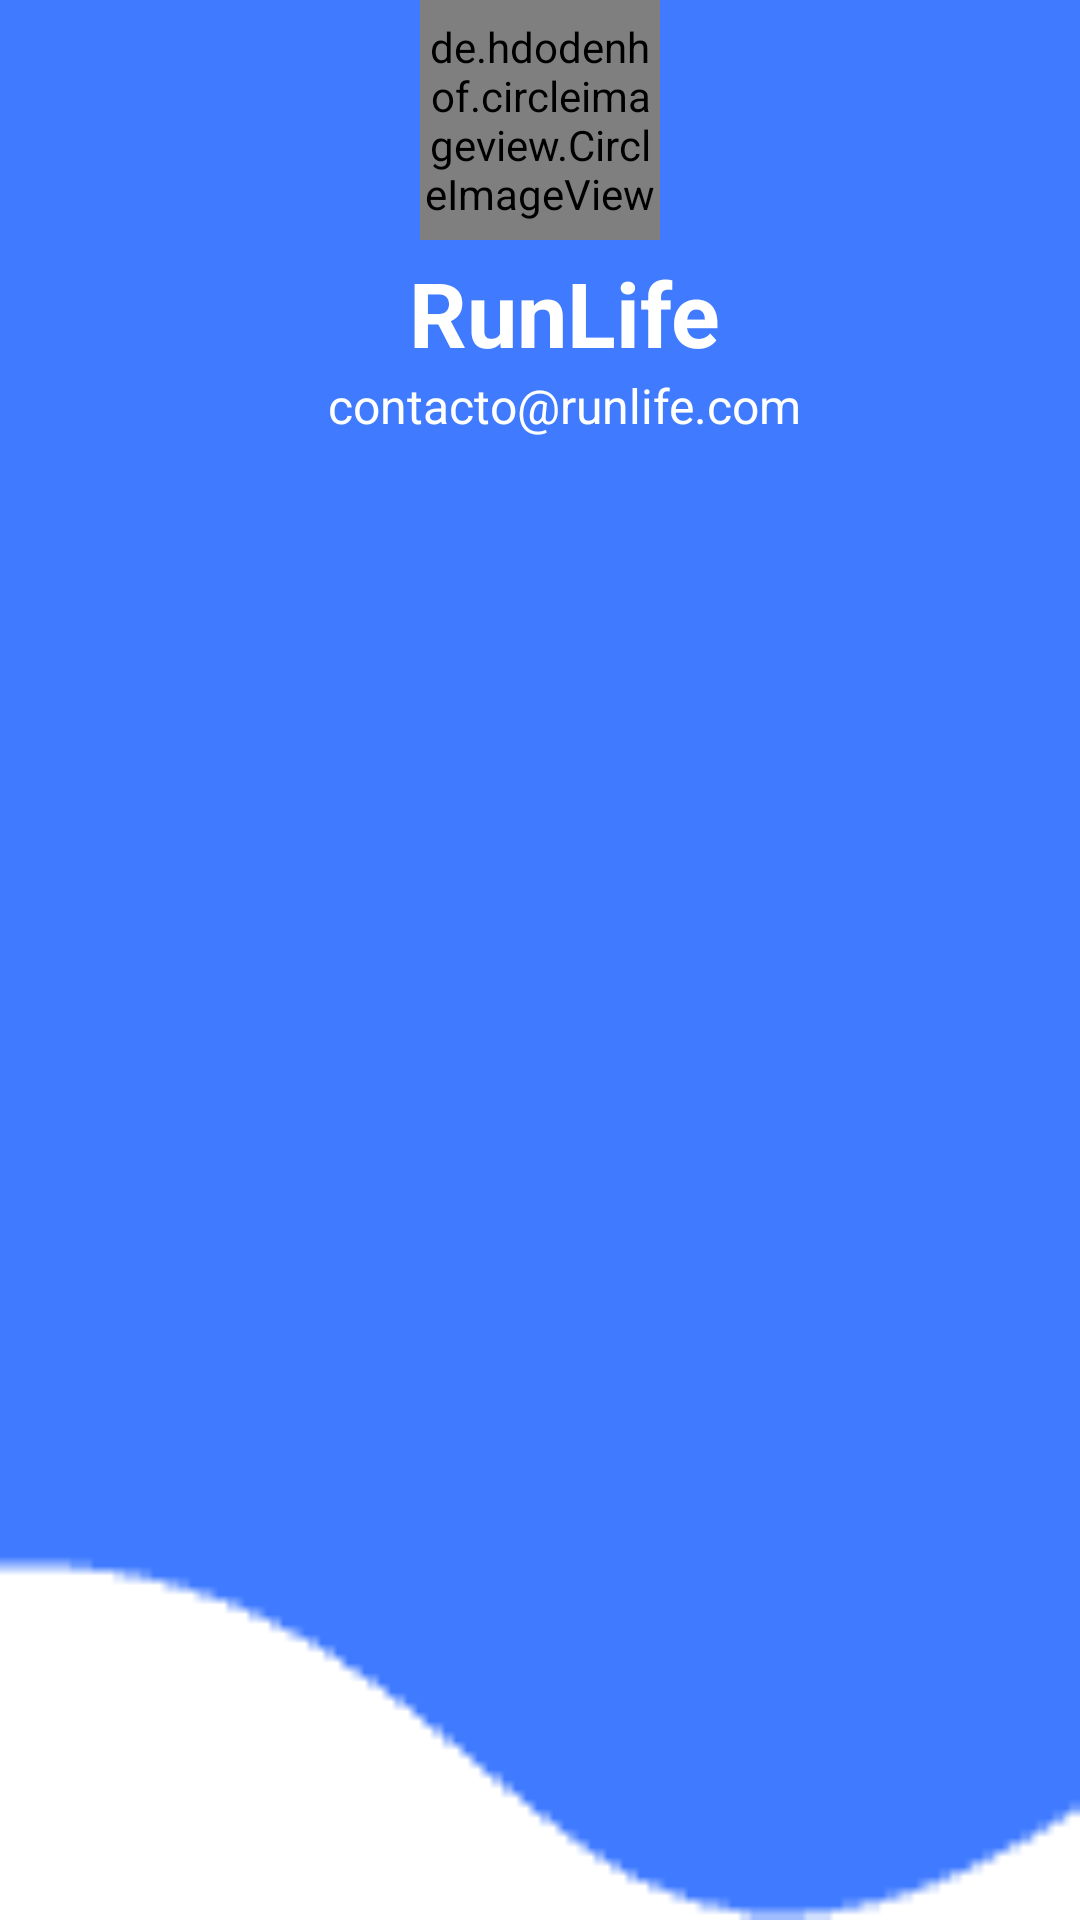

Here is an Android app screen rendered from its layout file. Give the layout XML and the strings, colors and styles it references.
<!-- AndroidManifest.xml: application theme Theme.RunningApp -->
<!-- res/layout/nav_header.xml -->
<?xml version="1.0" encoding="utf-8"?>
<RelativeLayout xmlns:android="http://schemas.android.com/apk/res/android"
    xmlns:app="http://schemas.android.com/apk/res-auto"
    xmlns:tools="http://schemas.android.com/tools"
    android:layout_width="match_parent"
    android:layout_height="match_parent"
    android:background="@drawable/navfondo">

    <de.hdodenhof.circleimageview.CircleImageView
        android:id="@+id/profilepic"
        android:layout_width="80dp"
        android:layout_height="80dp"
        android:layout_centerHorizontal="true"
        android:scaleType="centerCrop"
        android:src="@drawable/logol" />


    <TextView
        android:id="@+id/usuario"
        android:layout_width="match_parent"
        android:layout_height="wrap_content"
        android:layout_below="@id/profilepic"
        android:layout_marginLeft="16dp"
        android:text="RunLife"
        android:layout_marginTop="4dp"
        android:textAlignment="center"
        android:textColor="@color/white"
        android:textSize="30sp"
        android:textStyle="bold" />

    <TextView
        android:id="@+id/username"
        android:layout_width="389dp"
        android:layout_height="32dp"
        android:layout_below="@id/usuario"
        android:layout_marginLeft="16dp"
        android:text="contacto@runlife.com"
        android:textAlignment="center"
        android:textColor="@color/white"
        android:textSize="16sp" />

    <ImageView
        android:id="@+id/tema"
        android:layout_width="42dp"
        android:layout_height="wrap_content"
        android:layout_alignParentEnd="true"
        android:layout_marginTop="12dp"
        android:layout_marginEnd="12dp"
        android:tint="#FFFFFF"
        app:srcCompat="@drawable/luna"
        tools:ignore="UseAppTint" />


</RelativeLayout>
<!-- resources referenced by this layout -->
<resources>
  <color name="white">#FFFFFFFF</color>
  <!-- drawable logol: png bitmap (drawable, 8026 bytes) -->
  <!-- drawable navfondo: png bitmap (drawable, 601 bytes) -->
  <style name="Theme.RunningApp" parent="Theme.MaterialComponents.DayNight.NoActionBar">
          
          <item name="colorPrimary">@color/purple_500</item>
          <item name="colorPrimaryVariant">@color/purple_700</item>
          <item name="colorOnPrimary">@color/white</item>
          
          <item name="colorSecondary">@color/teal_200</item>
          <item name="colorSecondaryVariant">@color/teal_700</item>
          <item name="colorOnSecondary">@color/black</item>
          <item name="color">@color/topbar</item>
          <item name="colorAccent">@color/black</item>
          
          <item name="android:statusBarColor">?attr/colorPrimary</item>
          
      </style>
  <color name="purple_500">#407BFF</color>
  <color name="purple_700">#0A1172</color>
  <color name="teal_200">#FF03DAC5</color>
  <color name="teal_700">#FF018786</color>
  <color name="black">#FF000000</color>
  <color name="topbar">#FFFF</color>
</resources>
